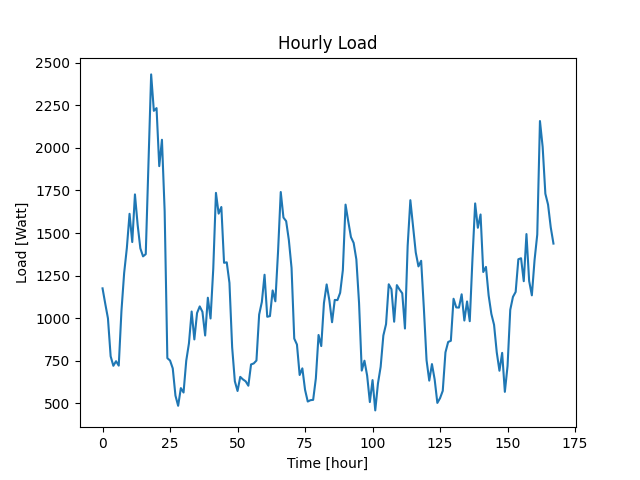

The table this chart was drawn from, first rows:
Datetime, Load
2022-04-07 10:48:37, 1175
2022-04-07 11:48:37, 1085
2022-04-07 12:48:37, 999
2022-04-07 13:48:37, 776
2022-04-07 14:48:37, 720
2022-04-07 15:48:37, 747
2022-04-07 16:48:37, 721
2022-04-07 17:48:37, 1042
2022-04-07 18:48:37, 1265
2022-04-07 19:48:37, 1412
2022-04-07 20:48:37, 1613
2022-04-07 21:48:37, 1447
2022-04-07 22:48:37, 1727
2022-04-07 23:48:37, 1548
2022-04-08 00:48:37, 1410
2022-04-08 01:48:37, 1363
2022-04-08 02:48:37, 1376
2022-04-08 03:48:37, 1907
2022-04-08 04:48:37, 2432
2022-04-08 05:48:37, 2218
2022-04-08 06:48:37, 2234
2022-04-08 07:48:37, 1893
2022-04-08 08:48:37, 2048
2022-04-08 09:48:37, 1629
2022-04-08 10:48:37, 765
2022-04-08 11:48:37, 751
2022-04-08 12:48:37, 705
2022-04-08 13:48:37, 545
2022-04-08 14:48:37, 485
2022-04-08 15:48:37, 589
2022-04-08 16:48:37, 563
2022-04-08 17:48:37, 750
2022-04-08 18:48:37, 852
2022-04-08 19:48:37, 1039
2022-04-08 20:48:37, 875
2022-04-08 21:48:37, 1030
2022-04-08 22:48:37, 1069
2022-04-08 23:48:37, 1037
2022-04-09 00:48:37, 898
2022-04-09 01:48:37, 1120
2022-04-09 02:48:37, 998
2022-04-09 03:48:37, 1289
2022-04-09 04:48:37, 1736
2022-04-09 05:48:37, 1614
2022-04-09 06:48:37, 1653
2022-04-09 07:48:37, 1325
2022-04-09 08:48:37, 1328
2022-04-09 09:48:37, 1207
2022-04-09 10:48:37, 829
2022-04-09 11:48:37, 629
2022-04-09 12:48:37, 572
2022-04-09 13:48:37, 655
2022-04-09 14:48:37, 640
2022-04-09 15:48:37, 629
2022-04-09 16:48:37, 603
2022-04-09 17:48:37, 728
2022-04-09 18:48:37, 734
2022-04-09 19:48:37, 751
2022-04-09 20:48:37, 1021
2022-04-09 21:48:37, 1095
... 108 more rows
